Run: headless pygame with SDL's dummy video driver; simulated clock (each Clock.tick advances the game by its frame time, no real sleeping); random seed 0; keys injected as events and as key.get_pressed() state; no mouse input.
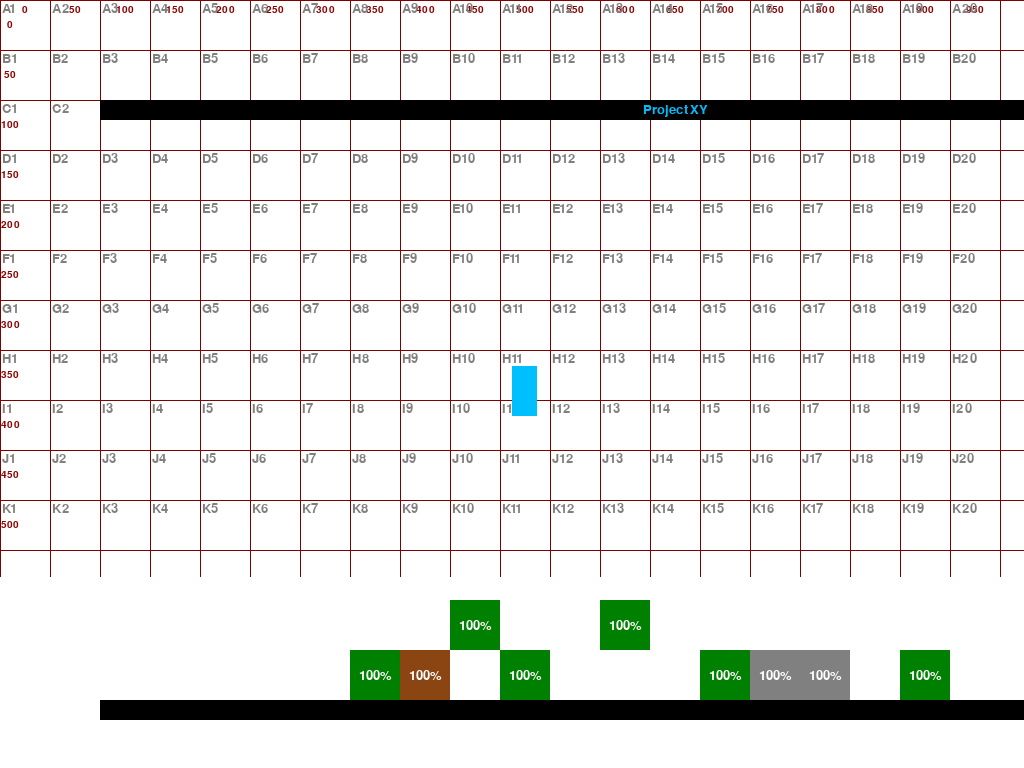
Frame 1 of 4 · flips 1–60 · no input
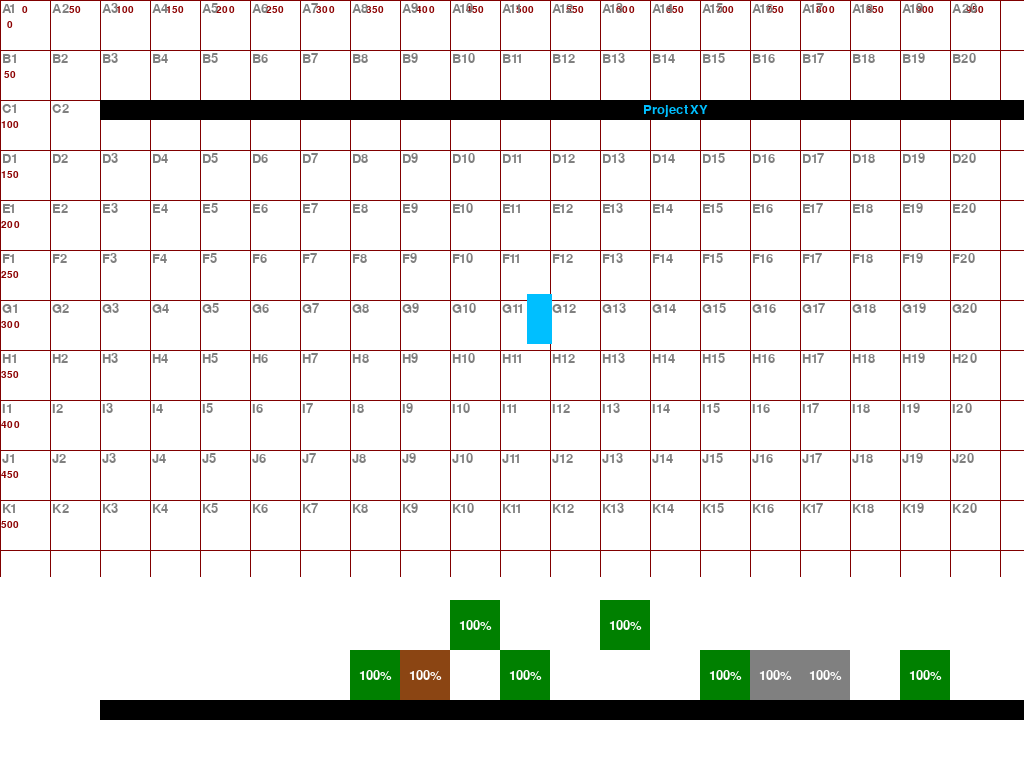
Frame 2 of 4 · flips 61–180 · tapped SPACE, RETURN · held RIGHT (→), D
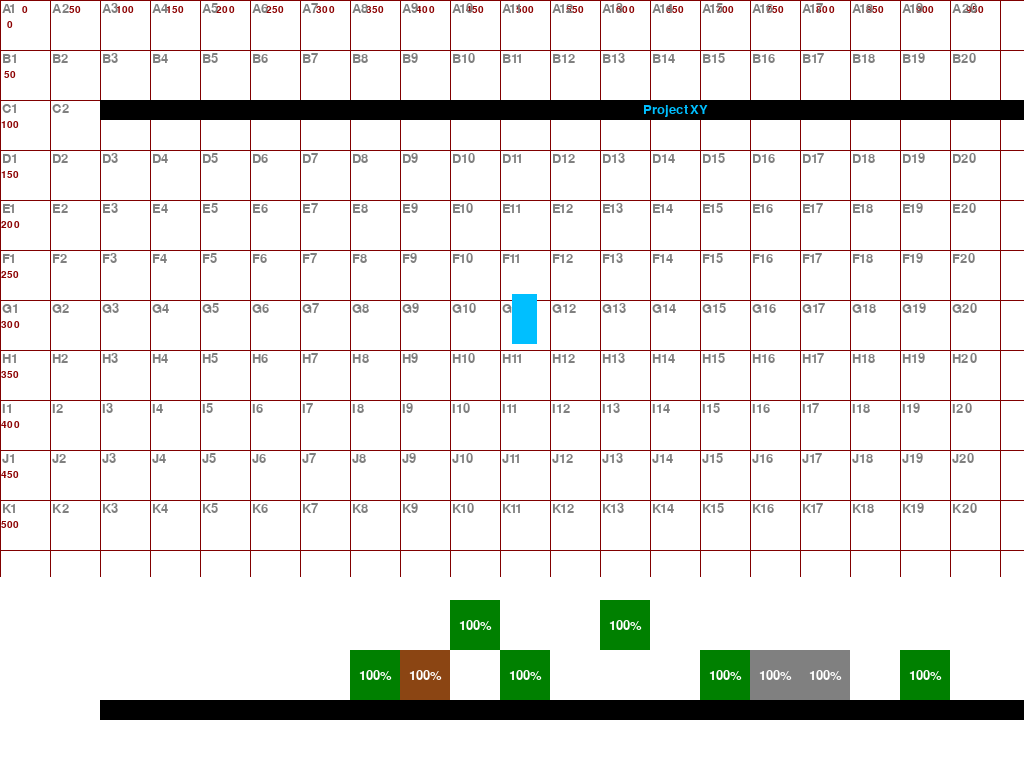
Frame 3 of 4 · flips 181–300 · held DOWN (↓), S
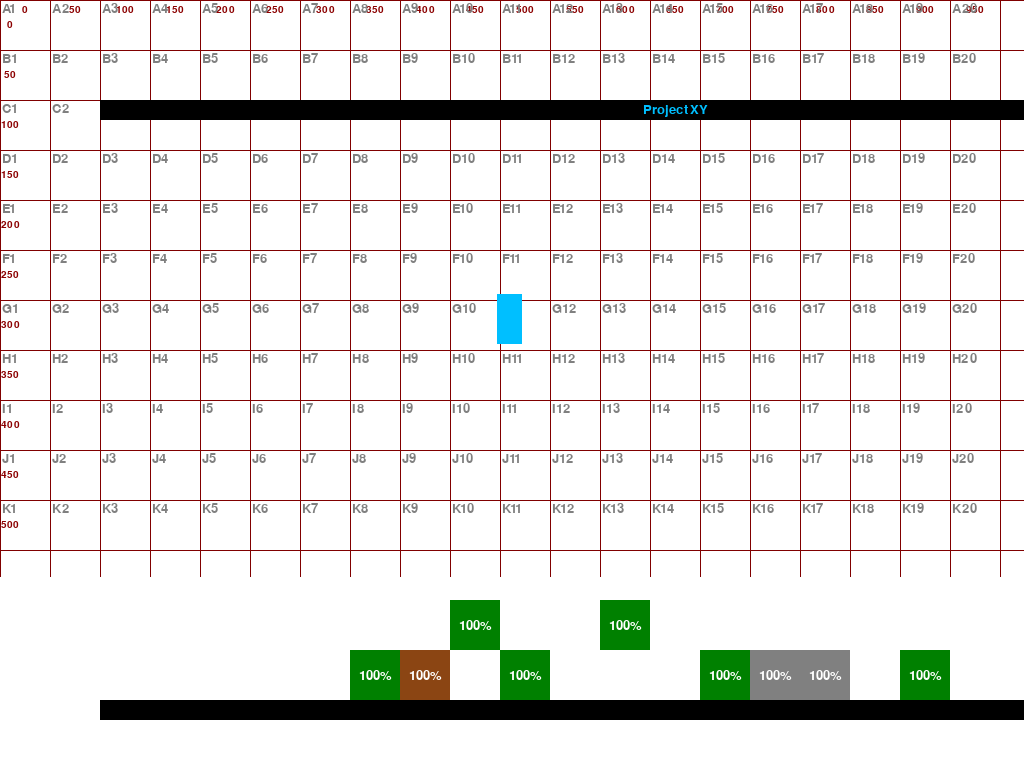
Frame 4 of 4 · flips 301–420 · held LEFT (←), A, UP (↑), W

The pygame program that drew these frames:

import pygame as pg
import sys
import string

SCREEN_RATIO = 16 / 9
SPEED = 5
GRAVITY = 1
JUMP_STRENGTH = 25
GRID_SIZE = 50
FONT_SIZE = 20

BLANCO = (255, 255, 255)
NEGRO = (0, 0, 0)
CERÚLEO_O_AZUR = (0, 191, 255)
VERDE_ESTÁNDAR = (0, 128, 0)
GRIS = (128, 128, 128)
MARRON = (139, 69, 19)
GRANATE = (128, 0, 0)
VINO = (139, 0, 0)

def setup_screen():
    pg.init()
    info = pg.display.Info()
    screen_width = info.current_w
    screen_height = int(screen_width / SCREEN_RATIO)
    return pg.display.set_mode((screen_width, screen_height), pg.FULLSCREEN), screen_width, screen_height

class Cuadricula:
    def __init__(self, grid_size, line_color, text_color, width, height):
        self.grid_size = grid_size
        self.line_color = line_color
        self.text_color = text_color
        self.coord_color = GRIS
        self.width = width
        self.height = height

    def get_cell_name(self, col, row):
        letters = string.ascii_uppercase
        row_name = letters[row % len(letters)]
        col_name = str(col + 1)
        return row_name + col_name

    def draw(self, surface):
        font = pg.font.Font(None, FONT_SIZE)
        coord_font = pg.font.Font(None, FONT_SIZE - 5)
        max_rows = self.height // self.grid_size
        max_cols = self.width // self.grid_size

        for x in range(0, self.width, self.grid_size):
            pg.draw.line(surface, self.line_color, (x, 0), (x, self.height))
        for y in range(0, self.height, self.grid_size):
            pg.draw.line(surface, self.line_color, (0, y), (self.width, y))

        for col in range(max_cols):
            coord_x = col * self.grid_size
            coord_text = f'{coord_x}'
            coord_label = coord_font.render(coord_text, True, self.text_color)
            coord_rect = coord_label.get_rect(center=(col * self.grid_size + self.grid_size // 2, FONT_SIZE // 2))
            surface.blit(coord_label, coord_rect)

        for row in range(max_rows):
            coord_y = row * self.grid_size
            coord_text = f'{coord_y}'
            coord_label = coord_font.render(coord_text, True, self.text_color) 
            coord_rect = coord_label.get_rect(center=(FONT_SIZE // 2, row * self.grid_size + self.grid_size // 2))
            surface.blit(coord_label, coord_rect)

        for row in range(max_rows):
            for col in range(max_cols):
                cell_name = self.get_cell_name(col, row)
                label = font.render(cell_name, True, self.coord_color) 
                label_rect = label.get_rect(topleft=(col * self.grid_size + 2, row * self.grid_size + 2))
                surface.blit(label, label_rect)

class Plataforma(pg.sprite.Sprite):
    def __init__(self, x, y, width, height, color):
        super().__init__()
        self.image = pg.Surface((width, height))
        self.image.fill(color)
        self.rect = self.image.get_rect(topleft=(x, y))

    def draw(self, surface):
        surface.blit(self.image, self.rect.topleft)

class Text(pg.sprite.Sprite):
    def __init__(self, x, y, width, height, bg_color, text_color, content):
        super().__init__()
        self.image = pg.Surface((width, height))
        self.image.fill(bg_color)
        self.rect = self.image.get_rect(topleft=(x, y))
        self.text_color = text_color
        self.content = content

    def draw(self, surface):
        surface.blit(self.image, self.rect.topleft)
        font = pg.font.Font(None, FONT_SIZE)
        text = font.render(self.content, True, self.text_color)
        text_rect = text.get_rect(center=self.rect.center)
        surface.blit(text, text_rect)

class Bloque(pg.sprite.Sprite):
    def __init__(self, x, y, size, color, destruction_points):
        super().__init__()
        self.image = pg.Surface((size, size))
        self.image.fill(color)
        self.rect = self.image.get_rect(topleft=(x, y))
        self.destruction_points = destruction_points
        self.current_points = destruction_points
        self.is_damaging = False
        self.destruction_speed = 1

    def update_life(self, destruction_direction):
        if self.is_damaging:
            if destruction_direction == 'vertical':
                self.destruction_speed = 2
            else:
                self.destruction_speed = 1

            self.current_points -= self.destruction_speed
            if self.current_points <= 0:
                self.current_points = 0
                self.kill()

    def draw(self, surface):
        surface.blit(self.image, self.rect.topleft)
        font = pg.font.Font(None, FONT_SIZE)
        if self.destruction_points > 0:
            percentage = (self.current_points / self.destruction_points) * 100
            text = font.render(f'{int(percentage)}%', True, BLANCO)
            text_rect = text.get_rect(center=self.rect.center)
            surface.blit(text, text_rect)

class Tierra(Bloque):
    def __init__(self, x, y, size):
        super().__init__(x, y, size, VERDE_ESTÁNDAR, 300)

class Piedra(Bloque):
    def __init__(self, x, y, size):
        super().__init__(x, y, size, GRIS, 1000)

class Madera(Bloque):
    def __init__(self, x, y, size):
        super().__init__(x, y, size, MARRON, 500)

class Jugador(pg.sprite.Sprite):
    def __init__(self, x, y, width, height, color):
        super().__init__()
        self.image = pg.Surface((width, height))
        self.image.fill(color)
        self.rect = self.image.get_rect(topleft=(x, y))
        self.vel_x = 0
        self.vel_y = 0
        self.jumps_left = 1
        self.on_platform = False
        self.is_jumping = False
        self.jump_start_y = 0
        self.current_block = None
        self.is_damaging = False
        self.destruction_direction = None

    def move(self, dx, dy):
        if not self.is_damaging:
            self.rect.x += dx
            self.rect.y += dy

    def jump(self):
        if self.on_platform or self.jumps_left > 0:
            self.vel_y = -JUMP_STRENGTH
            self.jump_start_y = self.rect.y
            self.jumps_left -= 1
            self.is_jumping = True
            self.on_platform = False

    def apply_gravity(self):
        if not self.on_platform:
            self.vel_y += GRAVITY

        if self.is_jumping and self.rect.y <= self.jump_start_y - 50:
            self.vel_y = 0
            self.is_jumping = False

    def reset_position(self, x, y):
        self.rect.topleft = (x, y)
        self.vel_x = self.vel_y = 0
        self.on_platform = False
        self.jumps_left = 1
        self.is_jumping = False

    def destroy_adjacent_blocks(self, platforms):
        keys = pg.key.get_pressed()
        if self.on_platform and keys[pg.K_b]:
            self.is_damaging = True
            self.vel_x = 0 
            player_cell_x, player_cell_y = get_cell_coordinates(self.rect, GRID_SIZE)
            
            cell_x = player_cell_x * GRID_SIZE
            cell_y = player_cell_y * GRID_SIZE
            cell_rect = pg.Rect(cell_x, cell_y, GRID_SIZE, GRID_SIZE)

            if cell_rect.contains(self.rect):
                directions = {
                    pg.K_LEFT: (player_cell_x - 1, player_cell_y),
                    pg.K_RIGHT: (player_cell_x + 1, player_cell_y),
                    pg.K_UP: (player_cell_x, player_cell_y - 1),
                    pg.K_DOWN: (player_cell_x, player_cell_y + 1)
                }

                for key, (cell_x, cell_y) in directions.items():
                    if keys[key]:
                        adjacent_x = cell_x * GRID_SIZE
                        adjacent_y = cell_y * GRID_SIZE
                        block_rect = pg.Rect(adjacent_x, adjacent_y, GRID_SIZE, GRID_SIZE)

                        blocks_to_destroy = [s for s in platforms if isinstance(s, Bloque) and block_rect.colliderect(s.rect)]

                        for block in blocks_to_destroy:
                            block.is_damaging = True
                            block.update_life(self.destruction_direction)
        else:
            self.is_damaging = False
            self.destruction_direction = None
            for block in platforms:
                if isinstance(block, Bloque):
                    block.is_damaging = False

    def draw(self, surface):
        surface.blit(self.image, self.rect.topleft)

def get_cell_coordinates(rect, grid_size):
    cell_x = rect.x // grid_size
    cell_y = rect.y // grid_size
    return cell_x, cell_y

class CollisionChecker:
    @staticmethod
    def check_horizontal_collision(sprite, platforms):
        collisions = pg.sprite.spritecollide(sprite, platforms, False)
        for obj in collisions:
            if sprite.vel_x > 0:
                if sprite.rect.right > obj.rect.left and sprite.rect.left < obj.rect.right:
                    sprite.rect.right = obj.rect.left
                    sprite.vel_x = 0
                    CollisionChecker.handle_destruction(sprite, obj, 'horizontal')
            elif sprite.vel_x < 0:
                if sprite.rect.left < obj.rect.right and sprite.rect.right > obj.rect.left:
                    sprite.rect.left = obj.rect.right
                    sprite.vel_x = 0
                    CollisionChecker.handle_destruction(sprite, obj, 'horizontal')

    @staticmethod
    def check_vertical_collision(sprite, platforms):
        sprite.on_platform = False
        collisions = pg.sprite.spritecollide(sprite, platforms, False)
        for obj in collisions:
            if sprite.vel_y > 0:
                if sprite.rect.bottom > obj.rect.top and sprite.rect.top < obj.rect.bottom:
                    sprite.rect.bottom = obj.rect.top
                    sprite.vel_y = 0
                    sprite.on_platform = True
                    sprite.jumps_left = 1
                    CollisionChecker.handle_destruction(sprite, obj, 'vertical')
            elif sprite.vel_y < 0:
                if sprite.rect.top < obj.rect.bottom and sprite.rect.bottom > obj.rect.top:
                    sprite.rect.top = obj.rect.bottom
                    sprite.vel_y = 0
                    CollisionChecker.handle_destruction(sprite, obj, 'vertical')

    @staticmethod
    def handle_destruction(sprite, obj, destruction_direction):
        if isinstance(obj, Bloque):
            obj.update_life(destruction_direction)

def handle_input(jugador, platforms):
    keys = pg.key.get_pressed()

    if keys[pg.K_b]:
        jugador.vel_x = 0
    else:
        jugador.vel_x = SPEED * (keys[pg.K_RIGHT] - keys[pg.K_LEFT])

    if not keys[pg.K_b] and keys[pg.K_SPACE]:
        jugador.jump()

    if keys[pg.K_ESCAPE]:
        pg.quit()
        sys.exit()

    jugador.destroy_adjacent_blocks(platforms)

def main():
    window, WIDTH, HEIGHT = setup_screen()
    pg.display.set_caption('ProjectXY')

    all_sprites = pg.sprite.Group()
    platforms = pg.sprite.Group()

    plataforma = Plataforma(100, 700, 1150, 20, NEGRO)
    tierra1 = Tierra(700, 650, 50)
    tierra2 = Tierra(600, 600, 50)
    tierra3 = Tierra(900, 650, 50)
    tierra4 = Tierra(500, 650, 50)
    tierra5 = Tierra(450, 600, 50)
    tierra6 = Tierra(350, 650, 50)
    piedra1 = Piedra(750, 650, 50)
    piedra2 = Piedra(800, 650, 50)
    madera1 = Madera(400, 650, 50)
    cuadro_texto = Text(100, 100, 1150, 20, NEGRO, CERÚLEO_O_AZUR, 'ProjectXY')

    jugador = Jugador(WIDTH // 2, HEIGHT // 2, 25, 50, CERÚLEO_O_AZUR)

    plataformas = [plataforma, tierra1, tierra2, tierra3, tierra4, tierra5, tierra6, piedra1, piedra2, madera1]
    all_sprites.add(*plataformas, jugador, cuadro_texto)
    platforms.add(*plataformas)

    cuadricula = Cuadricula(GRID_SIZE, GRANATE, VINO, WIDTH, HEIGHT)
    clock = pg.time.Clock()

    while True:
        for event in pg.event.get():
            if event.type == pg.QUIT:
                pg.quit()
                sys.exit()

        handle_input(jugador, platforms)
        jugador.apply_gravity()

        jugador.move(jugador.vel_x, 0)
        CollisionChecker.check_horizontal_collision(jugador, platforms)

        jugador.move(0, jugador.vel_y)
        CollisionChecker.check_vertical_collision(jugador, platforms)

        if jugador.rect.top > HEIGHT:
            jugador.reset_position(WIDTH // 2, HEIGHT // 2)

        window.fill(BLANCO)
        cuadricula.draw(window)

        for sprite in all_sprites:
            sprite.draw(window)

        pg.display.flip()
        clock.tick(60)

if __name__ == "__main__":
    main()
